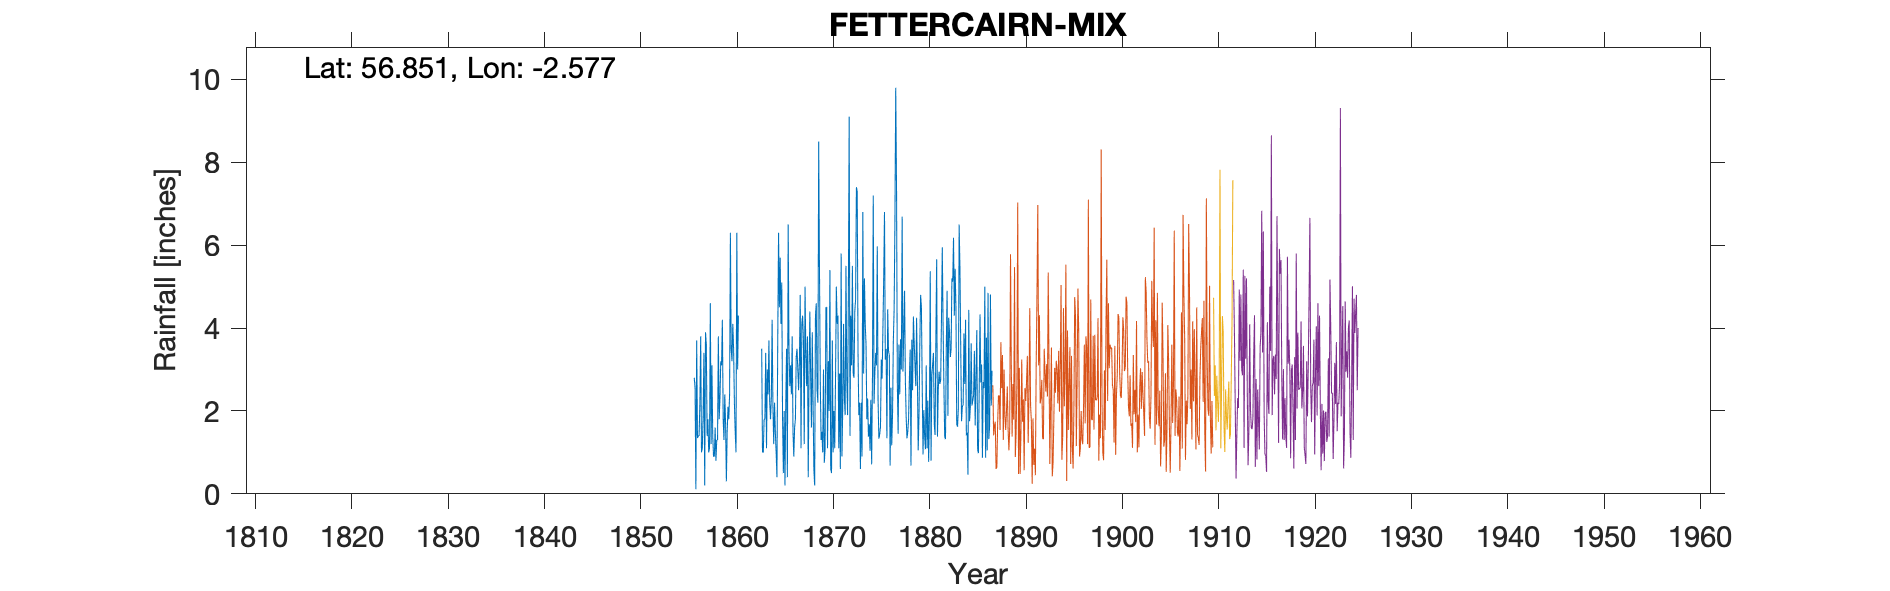

The data file committed next to this chart (first rows):
FETTERCAIRN MIX, , , , , , , , , , , , , , , , , , , , , , , 
Grid ref, NO 649 735, Long, -2.577, Lat, 56.85, Elevation, 241, ft, , , , , , , , , , , , , , , 
Station no, RR318, , , , , , , , , , , , , , , , , , , , , , 
, 1850, 1851, 1852, 1853, 1854, 1855, 1856, 1857, 1858, 1859, 1860, 1861, 1862, 1863, 1864, 1865, 1866, 1867, 1868, 1869, 1870, 1871, 1872
January, , , , , , , 2.8, 3.4, 0.9, 1.8, 4.1, , , 3.5, 2.3, 4.1, 3.1, 4.8, 4.4, 5.4, 2, 1.1, 4.8
February, , , , , , , 2.55, 0.2, 0.9, 1.3, 3.5, , , 1, 4.2, 5.1, 2.4, 1.1, 2.8, 2.7, 5.4, 2.9, 9.1
March, , , , , , , 0.11, 3.9, 1.6, 2.4, 2.2, , , 1, 2.1, 1.8, 3.8, 4.1, 1.6, 1.3, 0.6, 0.6, 1.4
April, , , , , , , 3.7, 3.6, 0.8, 1.7, 1.5, , , 1.8, 1.2, 0.5, 1.5, 4.3, 3.9, 1.5, 0.5, 5.8, 4.3
May, , , , , , , 1.35, 1.4, 1.3, 0.3, 1, , , 1.8, 2.2, 2, 0.9, 3.7, 2.2, 1, 3.7, 0.9, 3.1
June, , , , , , , 1.4, 1.8, 1.3, 1.5, 6.3, , , 3.4, 1.5, 0.2, 1.6, 1.2, 0.6, 3, 1, 2.1, 5.5
July, , , , , , , 1.4, 1, 3.8, 2.1, 3, , , 1.1, 1, 2.2, 1.8, 5, 0.2, 0.75, 2, 4.1, 2.9
August, , , , , , , 2.2, 1.1, 1.8, 1.8, 4.3, , , 3, 0.4, 3.5, 3.3, 3.4, 4.3, 1.1, 1.1, 2.3, 2.8
September, , , , , , , 3.8, 4.6, 2.3, 2.4, , , , 2.4, 3.7, 0.4, 3.5, 2.6, 4.6, 4.5, 2.8, 1.9, 4.4
October, , , , , , , 1, 1.2, 3.2, 6.3, , , , 3.7, 6.3, 6.5, 3, 3.8, 2.5, 4.5, 5, 5.5, 4.7
November, , , , , , , 1.1, 3.1, 3.1, 3.5, , , , 2.2, 4.5, 3.5, 2.5, 0.4, 2.2, 1.1, 4.1, 2.8, 7.4
December, , , , , , , 1.9, 1.4, 4.2, 3.2, , , , 1.8, 5.7, 2.6, 3.2, 2.9, 8.5, 3.2, 4.3, 1.9, 7.3
Total, , , , , , , 23.31, 26.7, 25.2, 28.3, , , , 26.7, 35.1, 32.4, 30.6, 37.3, 37.8, 30.05, 32.5, 31.9, 57.7
